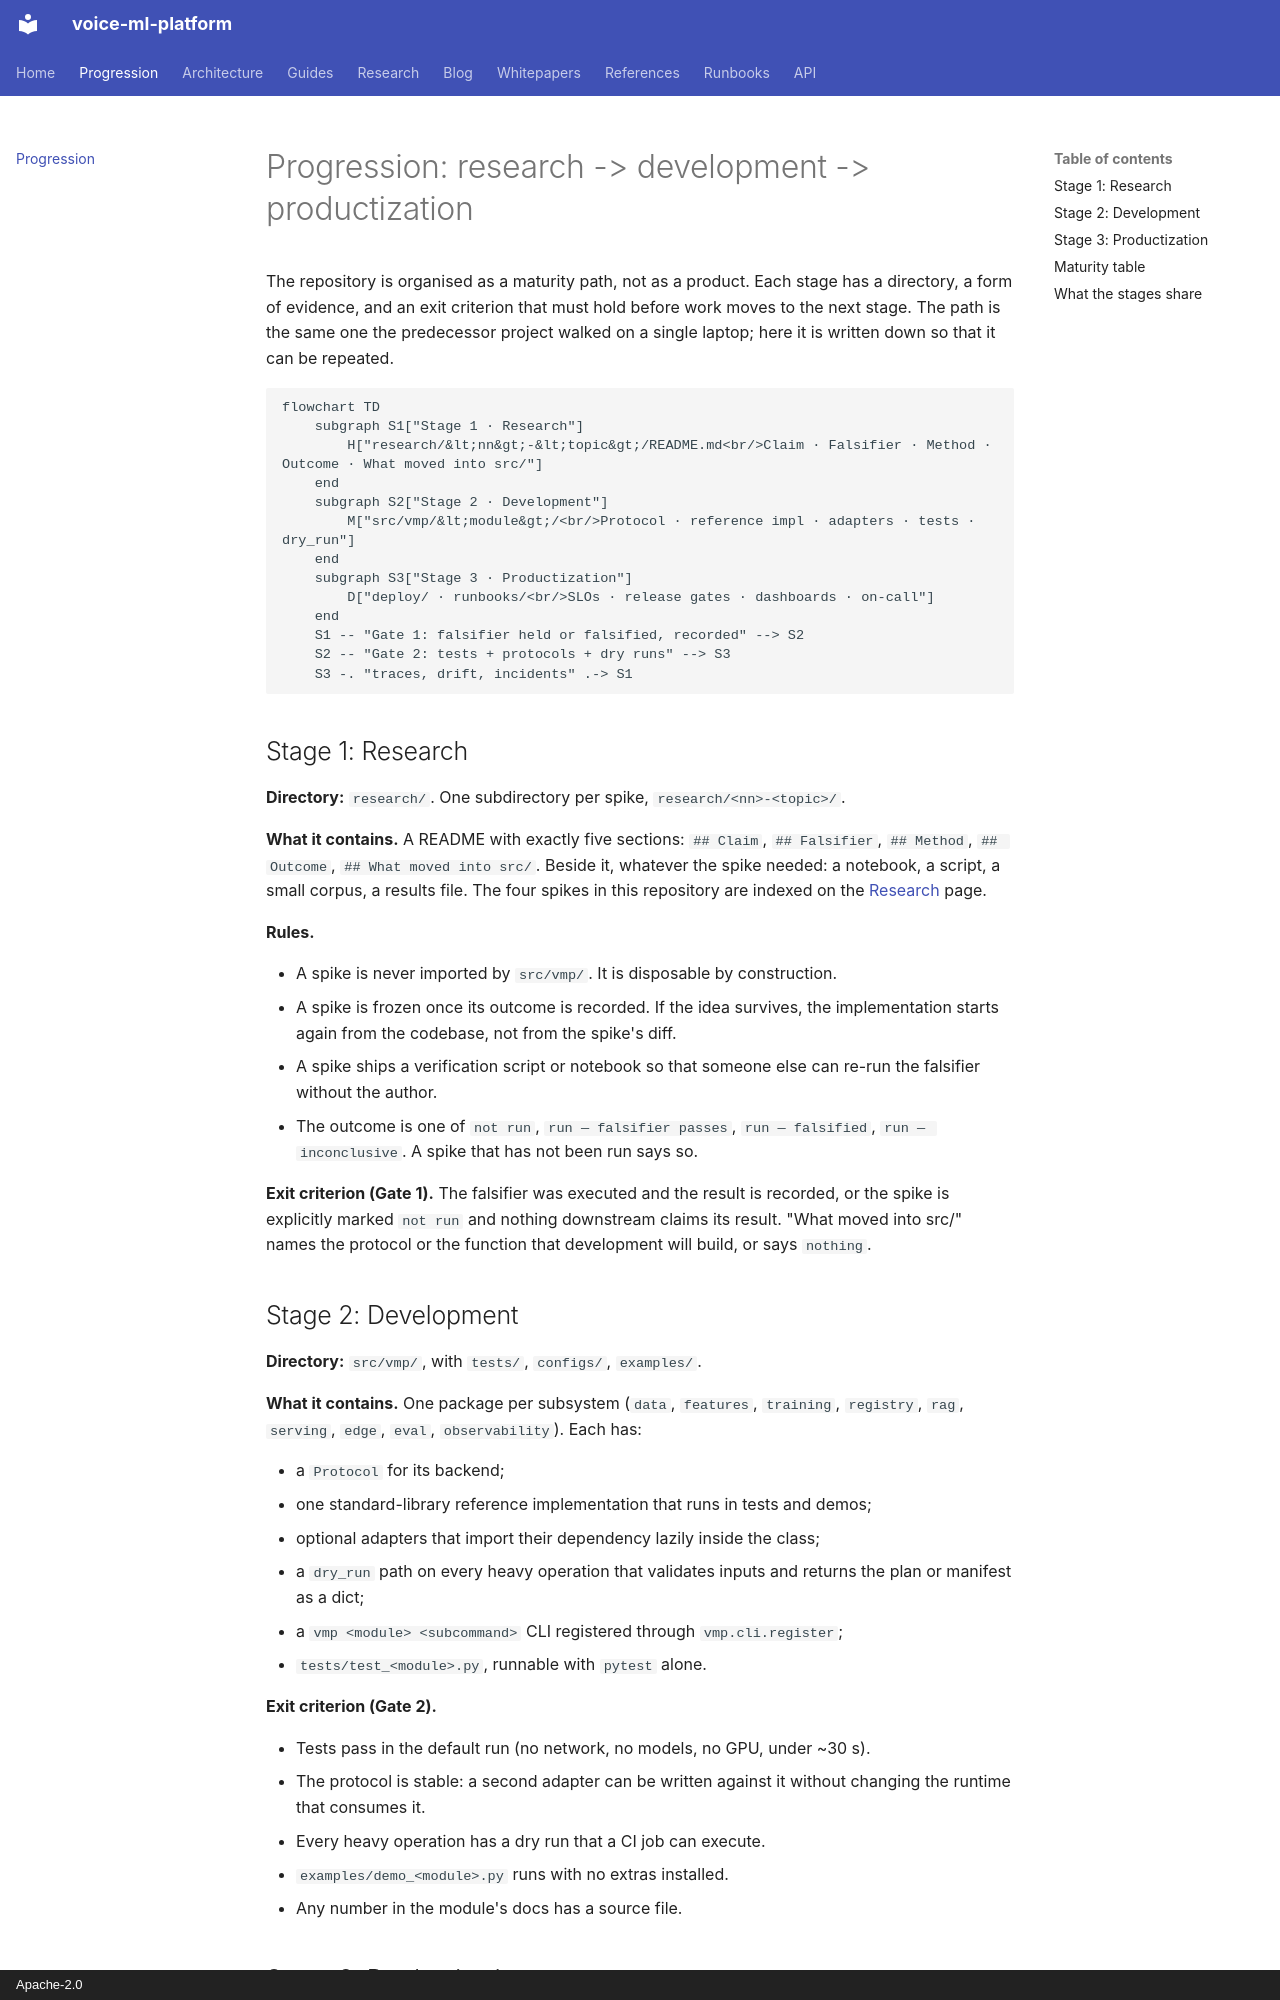

repository: hyperscaleailabs/voice-ml-platform · page: progression/index.html · generator: mkdocs · copyright: Apache-2.0

# Progression: research -> development -> productization

The repository is organised as a maturity path, not as a product. Each stage has
a directory, a form of evidence, and an exit criterion that must hold before work
moves to the next stage. The path is the same one the predecessor project walked
on a single laptop; here it is written down so that it can be repeated.

```mermaid
flowchart TD
    subgraph S1["Stage 1 · Research"]
        H["research/&lt;nn&gt;-&lt;topic&gt;/README.md<br/>Claim · Falsifier · Method · Outcome · What moved into src/"]
    end
    subgraph S2["Stage 2 · Development"]
        M["src/vmp/&lt;module&gt;/<br/>Protocol · reference impl · adapters · tests · dry_run"]
    end
    subgraph S3["Stage 3 · Productization"]
        D["deploy/ · runbooks/<br/>SLOs · release gates · dashboards · on-call"]
    end
    S1 -- "Gate 1: falsifier held or falsified, recorded" --> S2
    S2 -- "Gate 2: tests + protocols + dry runs" --> S3
    S3 -. "traces, drift, incidents" .-> S1
```

## Stage 1: Research

**Directory:** `research/`. One subdirectory per spike, `research/<nn>-<topic>/`.

**What it contains.** A README with exactly five sections: `## Claim`,
`## Falsifier`, `## Method`, `## Outcome`, `## What moved into src/`. Beside it,
whatever the spike needed: a notebook, a script, a small corpus, a results file.
The four spikes in this repository are indexed on the [Research](research.md)
page.

**Rules.**

- A spike is never imported by `src/vmp/`. It is disposable by construction.
- A spike is frozen once its outcome is recorded. If the idea survives, the
  implementation starts again from the codebase, not from the spike's diff.
- A spike ships a verification script or notebook so that someone else can
  re-run the falsifier without the author.
- The outcome is one of `not run`, `run — falsifier passes`, `run — falsified`,
  `run — inconclusive`. A spike that has not been run says so.

**Exit criterion (Gate 1).** The falsifier was executed and the result is
recorded, or the spike is explicitly marked `not run` and nothing downstream
claims its result. "What moved into src/" names the protocol or the function
that development will build, or says `nothing`.

## Stage 2: Development

**Directory:** `src/vmp/`, with `tests/`, `configs/`, `examples/`.

**What it contains.** One package per subsystem (`data`, `features`, `training`,
`registry`, `rag`, `serving`, `edge`, `eval`, `observability`). Each has:

- a `Protocol` for its backend;
- one standard-library reference implementation that runs in tests and demos;
- optional adapters that import their dependency lazily inside the class;
- a `dry_run` path on every heavy operation that validates inputs and returns the
  plan or manifest as a dict;
- a `vmp <module> <subcommand>` CLI registered through `vmp.cli.register`;
- `tests/test_<module>.py`, runnable with `pytest` alone.

**Exit criterion (Gate 2).**

- Tests pass in the default run (no network, no models, no GPU, under ~30 s).
- The protocol is stable: a second adapter can be written against it without
  changing the runtime that consumes it.
- Every heavy operation has a dry run that a CI job can execute.
- `examples/demo_<module>.py` runs with no extras installed.
- Any number in the module's docs has a source file.
